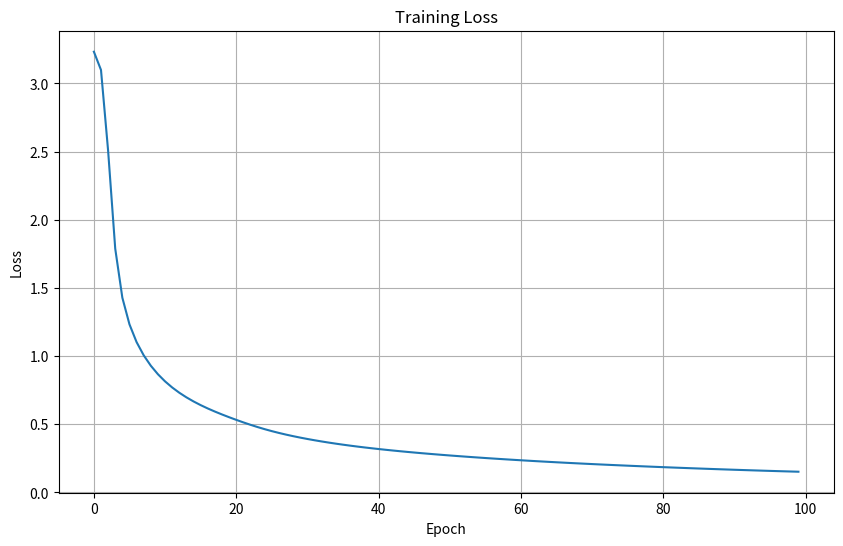

The matplotlib source for this figure:
import numpy as np
import matplotlib.pyplot as plt

# Dimensions
n_x = 4  # Input size
n_h = 5  # Hidden layer size
n_y = 3  # Output size
T = 3    # Number of time steps

# Random seed for reproducibility
np.random.seed(0)

# Parameters initialization
# Initialize with small random values to break symmetry
W_hx = np.random.randn(n_h, n_x) * 0.01  # Input to hidden layer weights
W_hh = np.random.randn(n_h, n_h) * 0.01  # Hidden to hidden layer weights (recurrent connections)
W_yh = np.random.randn(n_y, n_h) * 0.01  # Hidden to output layer weights

b_h = np.zeros((n_h, 1))  # Hidden layer bias
b_y = np.zeros((n_y, 1))  # Output layer bias

# Activation functions
def tanh(x):
    # Hyperbolic tangent: tanh(x) = (e^x - e^-x) / (e^x + e^-x)
    # Range: [-1, 1]
    return np.tanh(x)

def dtanh(x):
    # Derivative of tanh: d/dx tanh(x) = 1 - tanh(x)^2
    return 1.0 - np.tanh(x) ** 2

def softmax(x):
    # Softmax function: σ(z)_j = e^(z_j) / Σ_k(e^(z_k))
    # Subtracting max(x) for numerical stability to avoid overflow
    e_x = np.exp(x - np.max(x, axis=0, keepdims=True))
    return e_x / np.sum(e_x, axis=0, keepdims=True)

def rnn_forward(X, Y):
    # Forward pass through the RNN
    h = {-1: np.zeros((n_h, 1))}  # Initial hidden state h₀ = 0
    a, z, y_hat = {}, {}, {}
    loss = 0

    for t in range(T):
        x_t = X[t].reshape(-1, 1)  # Input at time t
        
        # Hidden state update: a_t = W_hx * x_t + W_hh * h_(t-1) + b_h
        a[t] = np.dot(W_hx, x_t) + np.dot(W_hh, h[t-1]) + b_h
        
        # Apply tanh activation: h_t = tanh(a_t)
        h[t] = np.tanh(a[t])
        
        # Output layer: z_t = W_yh * h_t + b_y
        z[t] = np.dot(W_yh, h[t]) + b_y
        
        # Apply softmax for probability distribution: y_hat_t = softmax(z_t)
        y_hat[t] = softmax(z[t])
        
        # Cross-entropy loss: L_t = -Σ(y_t * log(y_hat_t))
        # 1e-8 added to avoid log(0)
        loss += -np.sum(Y[t].reshape(-1, 1) * np.log(y_hat[t] + 1e-8))

    # Save values for backpropagation
    cache = (X, Y, a, h, z, y_hat)
    return loss, cache

def rnn_backward(cache):
    # Backpropagation through time (BPTT)
    X, Y, a, h, z, y_hat = cache

    # Initialize gradient accumulators
    dW_hx = np.zeros_like(W_hx)
    dW_hh = np.zeros_like(W_hh)
    db_h = np.zeros_like(b_h)
    dW_yh = np.zeros_like(W_yh)
    db_y = np.zeros_like(b_y)

    # Initialize gradient of future hidden state
    dh_next = np.zeros_like(h[0])
    
    # Iterate backwards through time
    for t in reversed(range(T)):
        # Gradient of loss w.r.t softmax output: dL/dz_t = y_hat_t - y_t
        # This is the derivative of cross-entropy loss with softmax
        dz = y_hat[t] - Y[t].reshape(-1, 1)
        
        # Gradient w.r.t W_yh: dL/dW_yh = dL/dz_t * h_t^T
        dW_yh += np.dot(dz, h[t].T)
        
        # Gradient w.r.t b_y: dL/db_y = dL/dz_t
        db_y += dz
        
        # Gradient w.r.t hidden state: dL/dh_t = W_yh^T * dL/dz_t + dL/dh_(t+1)
        # The second term comes from the recurrent connection (future gradient)
        dh = np.dot(W_yh.T, dz) + dh_next
        
        # Gradient w.r.t pre-activation: dL/da_t = dL/dh_t * tanh'(a_t)
        da = dtanh(a[t]) * dh
        
        # Gradient w.r.t W_hh: dL/dW_hh = dL/da_t * h_(t-1)^T
        dW_hh += np.dot(da, h[t-1].T)
        
        # Gradient w.r.t W_hx: dL/dW_hx = dL/da_t * x_t^T
        dW_hx += np.dot(da, X[t].reshape(-1, 1).T)
        
        # Gradient w.r.t b_h: dL/db_h = dL/da_t
        db_h += da
        
        # Gradient for next iteration: dL/dh_(t-1) = W_hh^T * dL/da_t
        dh_next = np.dot(W_hh.T, da)
        
    # Clip gradients to prevent exploding gradients problem
    # This is a common technique in RNN training
    for dparam in [dW_hx, dW_hh, db_h, dW_yh, db_y]:
        np.clip(dparam, -5, 5, out=dparam)
        
    gradients = {
        'dW_hx': dW_hx,
        'dW_hh': dW_hh,
        'db_h': db_h,
        'dW_yh': dW_yh,
        'db_y': db_y
    }
    
    return gradients

def update_parameters(gradients, learning_rate=0.01):
    """
    Update the parameters using gradient descent:
    θ = θ - α * ∇J(θ)
    where:
    θ: parameter
    α: learning rate
    ∇J(θ): gradient of cost function w.r.t parameter
    """
    global W_hx, W_hh, b_h, W_yh, b_y
    
    # Update each parameter by subtracting the scaled gradient
    W_hx -= learning_rate * gradients['dW_hx']
    W_hh -= learning_rate * gradients['dW_hh']
    b_h -= learning_rate * gradients['db_h']
    W_yh -= learning_rate * gradients['dW_yh']
    b_y -= learning_rate * gradients['db_y']

def predict(X):
    """
    Make predictions using the trained RNN model
    Only performs the forward pass without computing loss
    """
    h = {}
    h[-1] = np.zeros((n_h, 1))  # Initialize first hidden state to zeros
    y_hat = {}
    
    # Forward pass only
    for t in range(len(X)):
        x_t = X[t].reshape(-1, 1)
        # h_t = tanh(W_hx * x_t + W_hh * h_(t-1) + b_h)
        h[t] = tanh(np.dot(W_hx, x_t) + np.dot(W_hh, h[t-1]) + b_h)
        # z_t = W_yh * h_t + b_y
        z_t = np.dot(W_yh, h[t]) + b_y
        # y_hat_t = softmax(z_t)
        y_hat[t] = softmax(z_t)
    
    # Return class with highest probability for each time step
    predictions = [np.argmax(y_hat[t]) for t in range(len(X))]
    return predictions

# Generate toy data examples
def generate_toy_data(num_samples, sequence_length=T):
    """
    Generate toy data for training and testing
    Simple pattern: Sum of inputs determines the class
    """
    X_data = []
    Y_data = []
    
    for _ in range(num_samples):
        # Create a random sequence
        sequence = [np.random.randn(n_x) for _ in range(sequence_length)]
        X_data.append(sequence)
        
        # Create target labels (example rule: sum of inputs determines class)
        targets = []
        for t in range(sequence_length):
            # Classification rule:
            # Sum of input values > 0.5 => class 0
            # Sum of input values < -0.5 => class 1
            # Otherwise => class 2
            input_sum = np.sum(sequence[t])
            if input_sum > 0.5:
                target = 0
            elif input_sum < -0.5:
                target = 1
            else:
                target = 2
                
            # One-hot encode the target: [1,0,0] for class 0, [0,1,0] for class 1, [0,0,1] for class 2
            one_hot = np.zeros(n_y)
            one_hot[target] = 1
            targets.append(one_hot)
            
        Y_data.append(targets)
    
    return X_data, Y_data

# Train the RNN model
def train_rnn(X_data, Y_data, num_epochs=100, learning_rate=0.01):
    """
    Train the RNN model with the provided data using gradient descent
    """
    losses = []
    
    for epoch in range(num_epochs):
        epoch_loss = 0
        
        for i in range(len(X_data)):
            X = X_data[i]
            Y = Y_data[i]
            
            # Forward pass: compute loss L(θ)
            loss, cache = rnn_forward(X, Y)
            epoch_loss += loss
            
            # Backward pass: compute gradients ∇L(θ)
            gradients = rnn_backward(cache)
            
            # Update parameters: θ = θ - α * ∇L(θ)
            update_parameters(gradients, learning_rate)
        
        # Track average loss per epoch
        avg_loss = epoch_loss / len(X_data)
        losses.append(avg_loss)
        
        if epoch % 10 == 0:
            print(f"Epoch {epoch}, Loss: {avg_loss:.4f}")
    
    return losses

# Evaluate the model
def evaluate_model(X_test, Y_test):
    """
    Evaluate the model's performance
    Accuracy = (Number of correct predictions) / (Total number of predictions)
    """
    correct = 0
    total = 0
    
    for i in range(len(X_test)):
        X = X_test[i]
        Y = Y_test[i]
        
        # Get model predictions
        predictions = predict(X)
        
        # Get true labels from one-hot encoded targets
        true_labels = [np.argmax(Y[t]) for t in range(len(Y))]
        
        # Count correct predictions across all time steps
        for t in range(len(predictions)):
            if predictions[t] == true_labels[t]:
                correct += 1
            total += 1
    
    # Accuracy = correct / total
    accuracy = correct / total
    return accuracy

# Run the example
if __name__ == "__main__":
    print("Generating toy data...")
    num_samples = 100
    X_train, Y_train = generate_toy_data(num_samples)
    X_test, Y_test = generate_toy_data(20)
    
    print("Training RNN model...")
    losses = train_rnn(X_train, Y_train, num_epochs=100, learning_rate=0.01)
    
    # Plot training loss
    plt.figure(figsize=(10, 6))
    plt.plot(losses)
    plt.title('Training Loss')
    plt.xlabel('Epoch')
    plt.ylabel('Loss')
    plt.grid(True)
    plt.savefig('rnn_training_loss.png')
    plt.close()
    
    # Evaluate on test data
    accuracy = evaluate_model(X_test, Y_test)
    print(f"Test Accuracy: {accuracy:.4f}")
    
    # Run a single example to demonstrate prediction
    sample_X = X_test[0]
    sample_Y = Y_test[0]
    
    predictions = predict(sample_X)
    true_labels = [np.argmax(sample_Y[t]) for t in range(len(sample_Y))]
    
    print("\nSample Prediction Example:")
    for t in range(len(predictions)):
        print(f"Time step {t}:")
        print(f"  Input: {sample_X[t]}")
        print(f"  Predicted class: {predictions[t]}")
        print(f"  True class: {true_labels[t]}")
